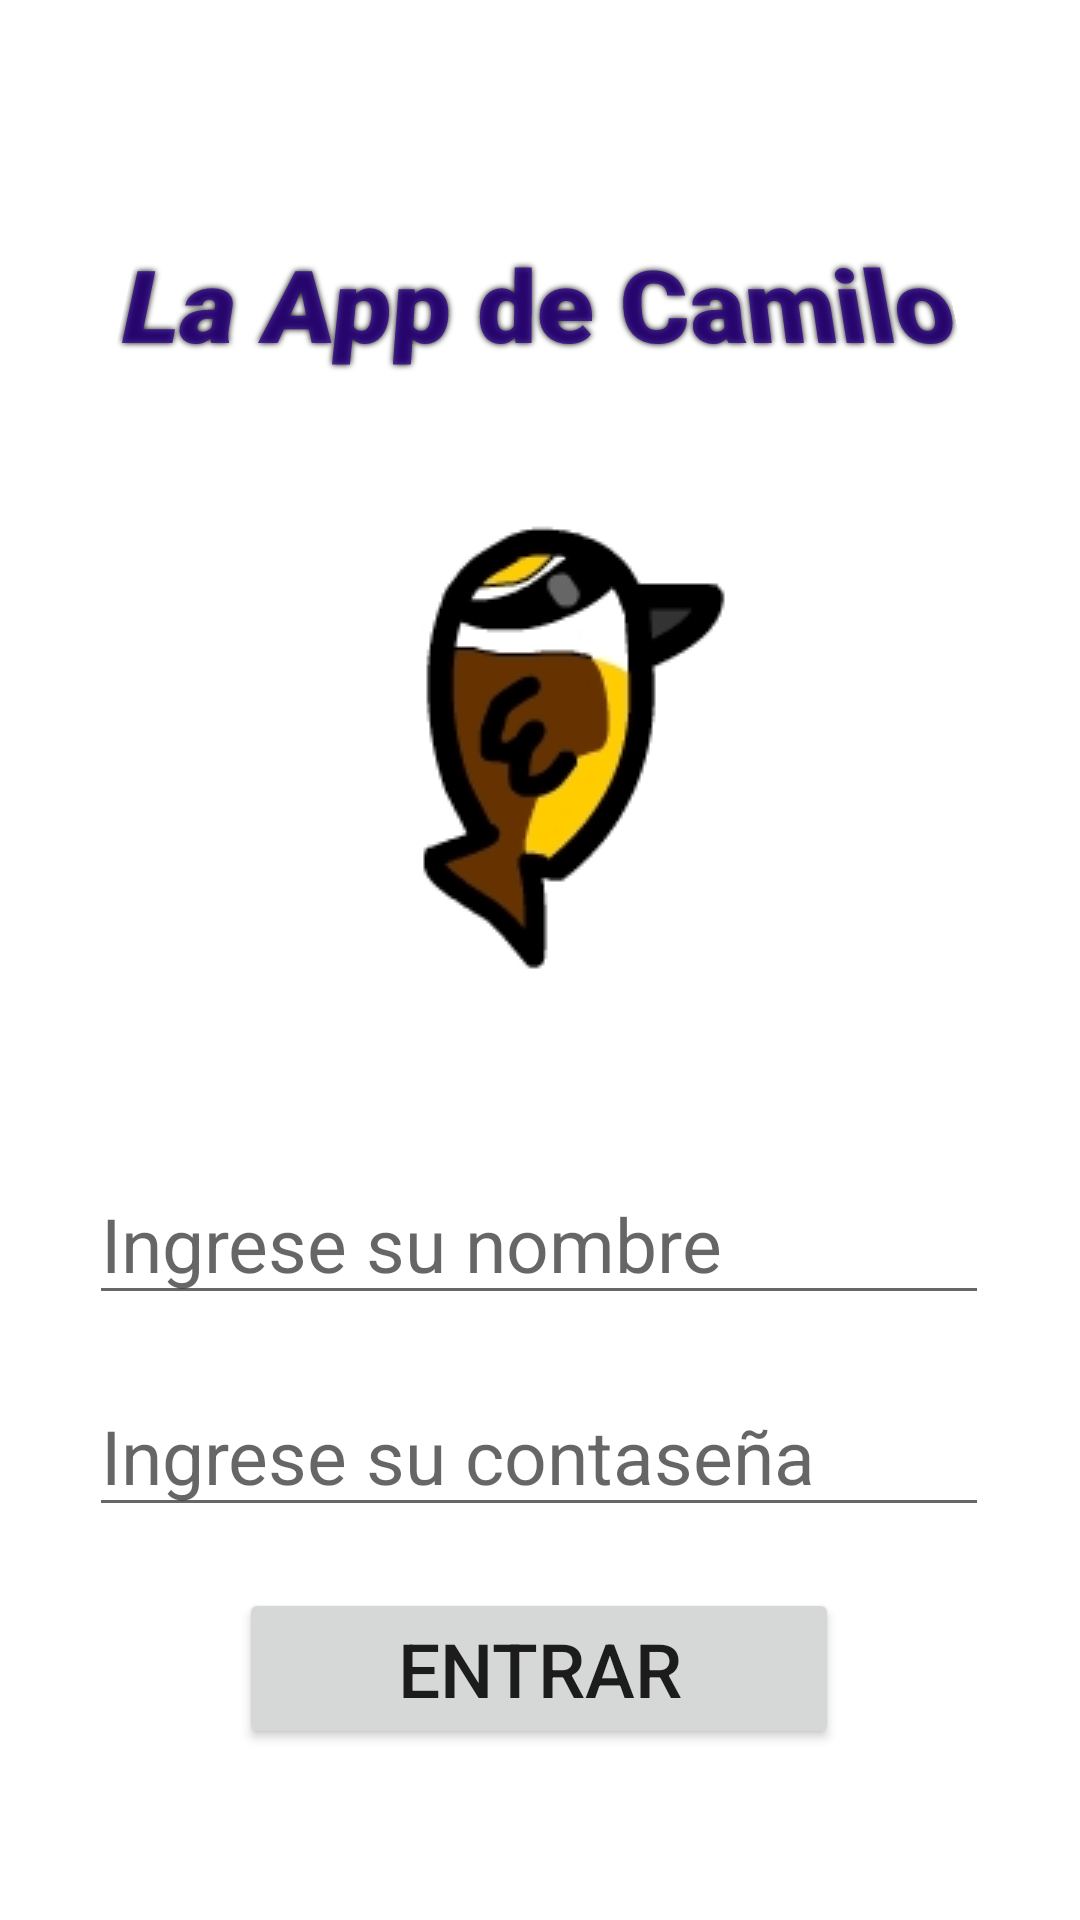

Layout XML and referenced resources for this Android screen:
<!-- AndroidManifest.xml: application theme Theme.HolaCA -->
<!-- res/layout/activity_main.xml -->
<?xml version="1.0" encoding="utf-8"?>
<androidx.constraintlayout.widget.ConstraintLayout xmlns:android="http://schemas.android.com/apk/res/android"
    xmlns:app="http://schemas.android.com/apk/res-auto"
    xmlns:tools="http://schemas.android.com/tools"
    android:layout_width="match_parent"
    android:layout_height="match_parent"
    tools:context=".MainActivity">

    <ImageView
        android:id="@+id/imageView"
        android:layout_width="wrap_content"
        android:layout_height="wrap_content"
        android:src="@drawable/pitangus"
        app:layout_constraintBottom_toBottomOf="parent"
        app:layout_constraintEnd_toEndOf="parent"
        app:layout_constraintHorizontal_bias="0.497"
        app:layout_constraintStart_toStartOf="parent"
        app:layout_constraintTop_toBottomOf="@+id/textView"
        app:layout_constraintVertical_bias="0.096" />

    <TextView
        android:id="@+id/textView"
        android:layout_width="wrap_content"
        android:layout_height="wrap_content"
        android:fontFamily="sans-serif-black"
        android:rotationX="17"
        android:shadowColor="@color/black"
        android:shadowRadius="5"
        android:text="@string/login_title"
        android:textColor="#CB30078A"
        android:textSize="35sp"
        app:layout_constraintBottom_toBottomOf="parent"
        app:layout_constraintHorizontal_bias="0.496"
        app:layout_constraintLeft_toLeftOf="parent"
        app:layout_constraintRight_toRightOf="parent"
        app:layout_constraintTop_toTopOf="parent"
        app:layout_constraintVertical_bias="0.131" />

    <EditText
        android:id="@+id/etPersonName"
        android:layout_width="300dp"
        android:layout_height="wrap_content"
        android:ems="10"
        android:inputType="textPersonName"
        android:text=""
        android:hint="@string/name_hint"
        android:textSize="25sp"
        app:layout_constraintBottom_toBottomOf="parent"
        app:layout_constraintEnd_toEndOf="parent"
        app:layout_constraintHorizontal_bias="0.497"
        app:layout_constraintStart_toStartOf="parent"
        app:layout_constraintTop_toBottomOf="@+id/imageView"
        app:layout_constraintVertical_bias="0.202" />

    <EditText
        android:id="@+id/etPassword"
        android:layout_width="300dp"
        android:layout_height="wrap_content"
        android:ems="10"
        android:inputType="textPassword"
        android:textSize="25sp"
        android:hint="@string/password_hint"
        app:layout_constraintBottom_toBottomOf="parent"
        app:layout_constraintEnd_toEndOf="parent"
        app:layout_constraintHorizontal_bias="0.497"
        app:layout_constraintStart_toStartOf="parent"
        app:layout_constraintTop_toBottomOf="@+id/etPersonName"
        app:layout_constraintVertical_bias="0.133" />

    <Button
        android:id="@+id/button"
        android:layout_width="200dp"
        android:layout_height="wrap_content"
        android:text="@string/enter"
        android:textSize="25sp"
        android:onClick="goToWelcome"
        app:layout_constraintBottom_toBottomOf="parent"
        app:layout_constraintEnd_toEndOf="parent"
        app:layout_constraintHorizontal_bias="0.498"
        app:layout_constraintStart_toStartOf="parent"
        app:layout_constraintTop_toBottomOf="@+id/etPassword"
        app:layout_constraintVertical_bias="0.265" />

</androidx.constraintlayout.widget.ConstraintLayout>
<!-- resources referenced by this layout -->
<resources>
  <color name="black">#FF000000</color>
  <!-- drawable pitangus: png bitmap (drawable, 10161 bytes) -->
  <string name="enter">Entrar</string>
  <string name="login_title">La App de Camilo</string>
  <string name="name_hint">Ingrese su nombre</string>
  <string name="password_hint">Ingrese su contaseña</string>
  <style name="Theme.HolaCA" parent="Theme.MaterialComponents.DayNight.DarkActionBar">
          
          <item name="colorPrimary">@color/primaryColor</item>
          <item name="colorPrimaryVariant">@color/primaryDarkColor</item>
          <item name="colorOnPrimary">@color/white</item>
          
          <item name="colorSecondary">@color/secondaryColor</item>
          <item name="colorSecondaryVariant">@color/secondaryDarkColor</item>
          <item name="colorOnSecondary">@color/black</item>
          
          <item name="android:statusBarColor" tools:targetApi="l">?attr/colorPrimaryVariant</item>
          
      </style>
  <color name="primaryColor">#ffa000</color>
  <color name="primaryDarkColor">#c67100</color>
  <color name="white">#FFFFFFFF</color>
  <color name="secondaryColor">#3d2622</color>
  <color name="secondaryDarkColor">#1a0000</color>
</resources>
